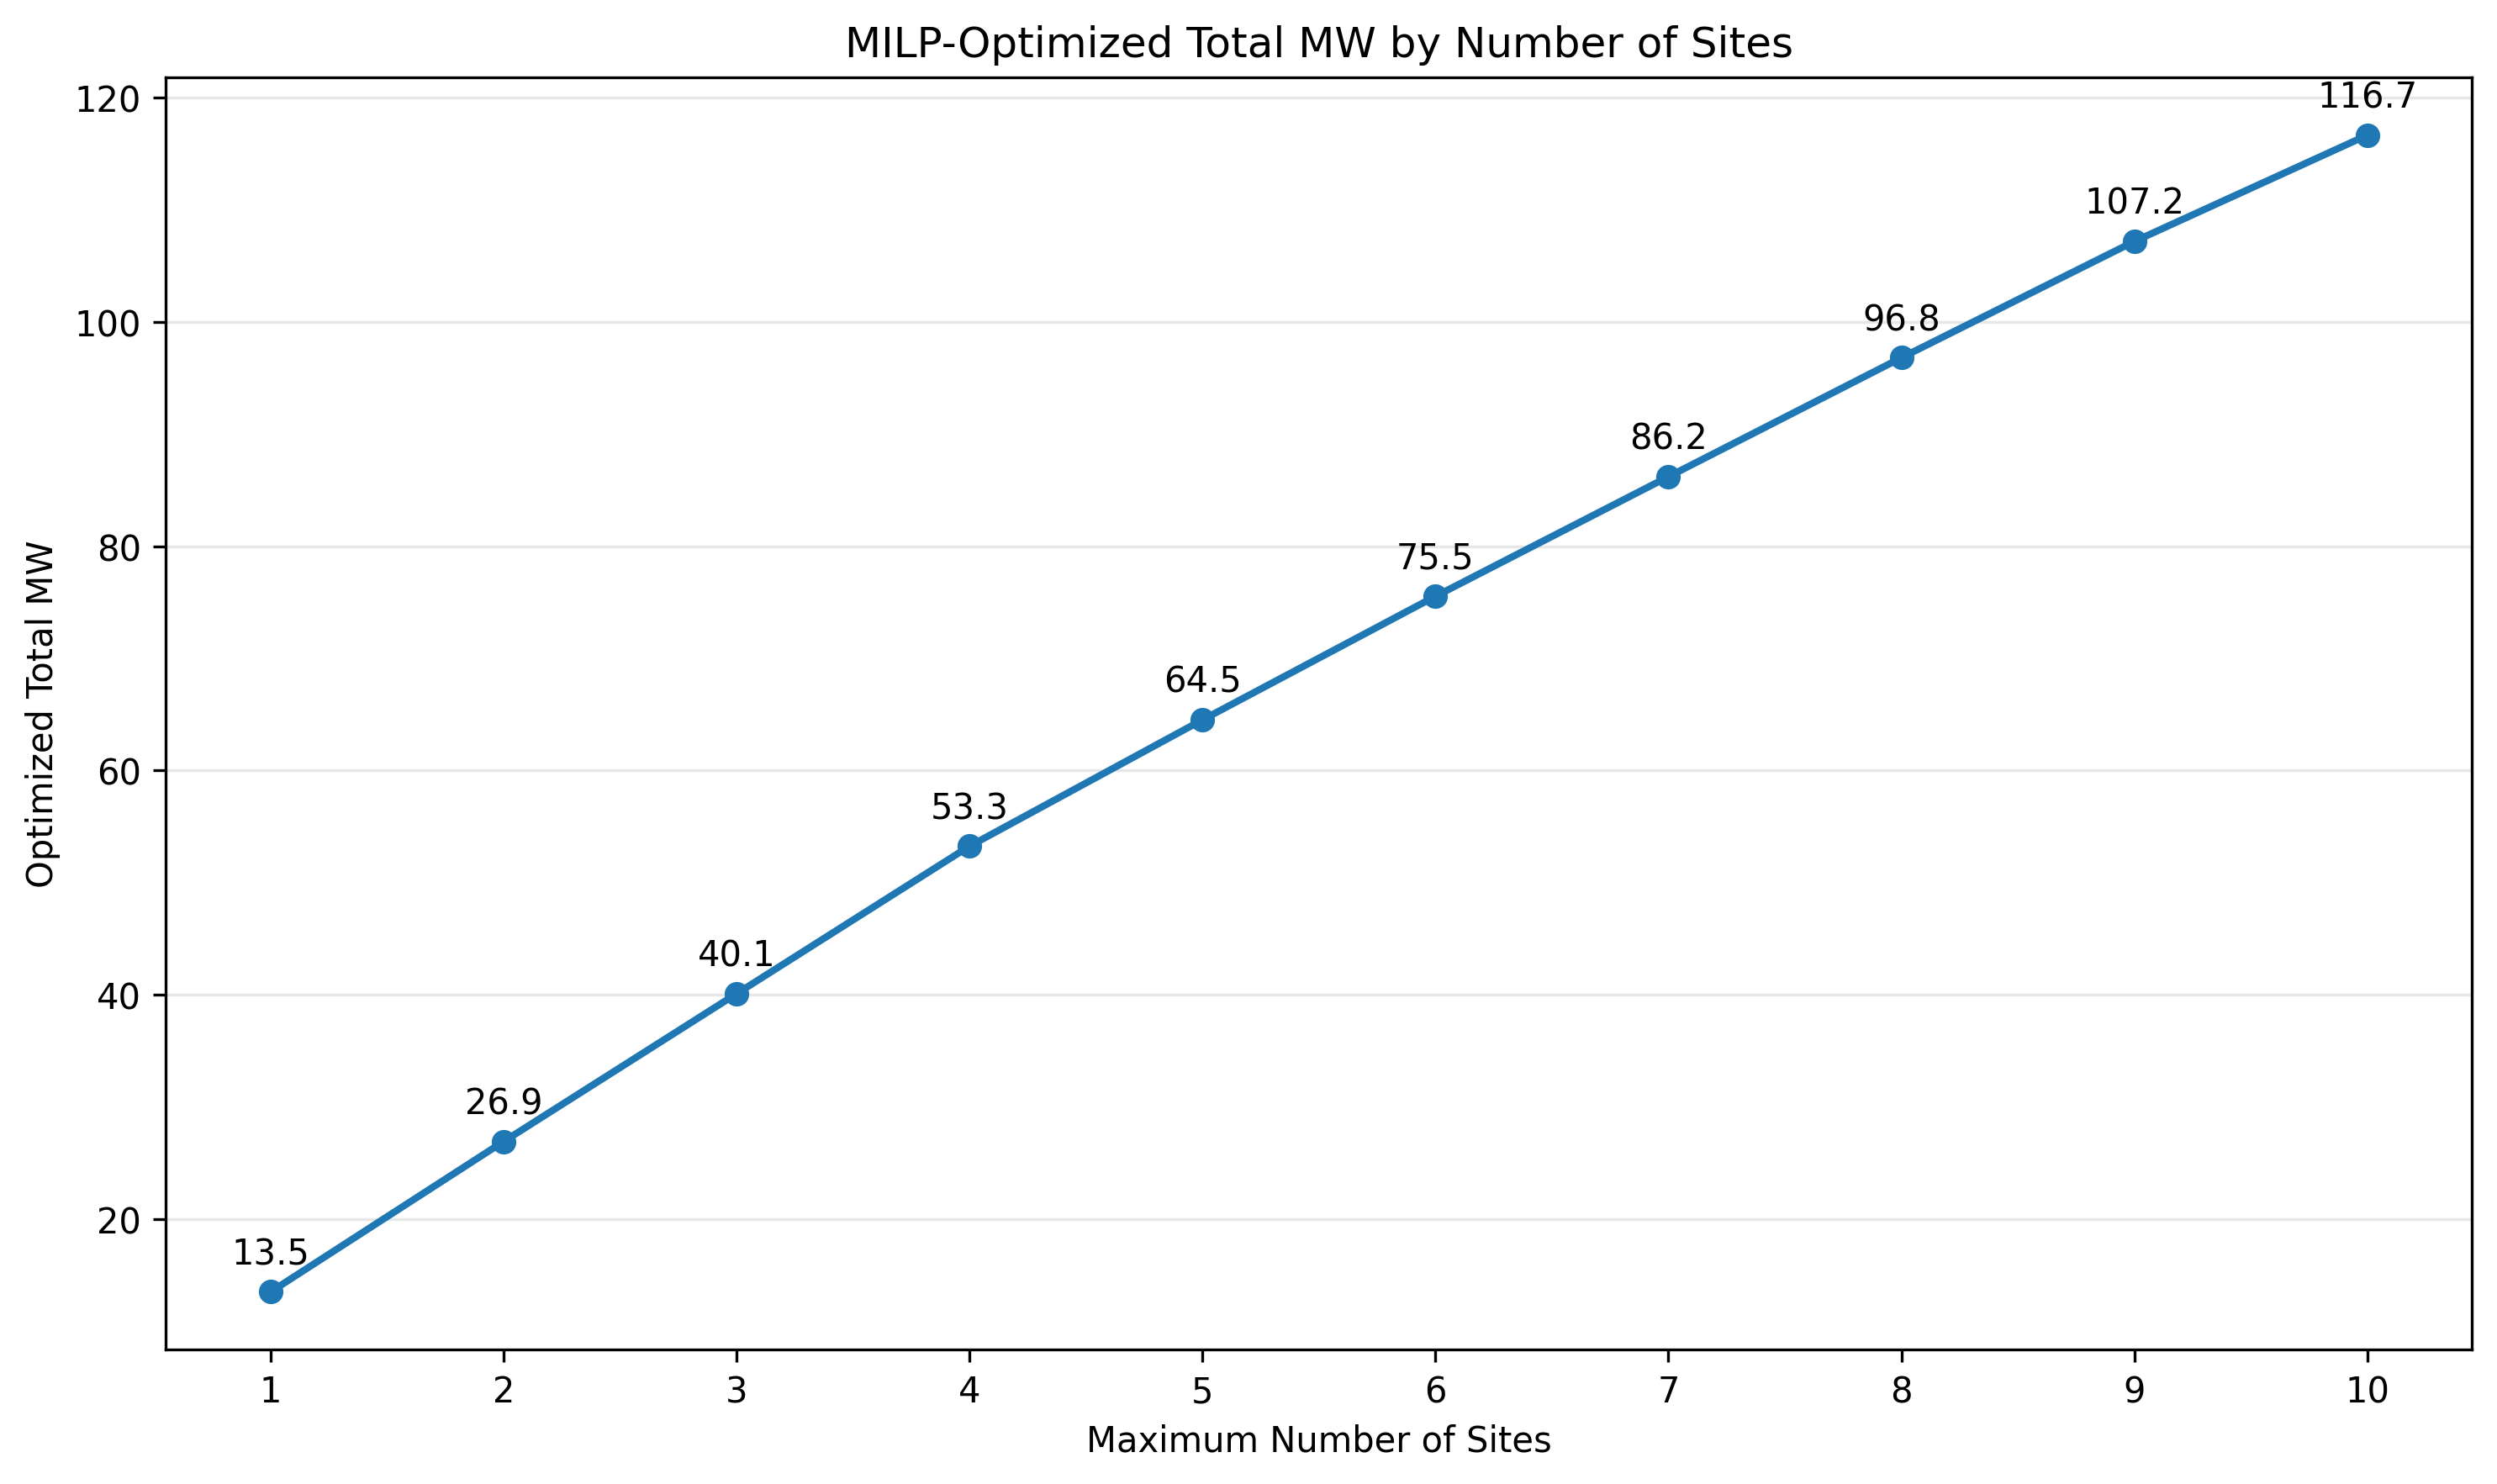

The Python source for this figure:
import pandas as pd
import matplotlib.pyplot as plt
from pathlib import Path

# ---------------------------------------------------------
# File locations
# ---------------------------------------------------------
PROJECT_ROOT = Path(__file__).resolve().parent.parent.parent

INPUT_FILE = PROJECT_ROOT / "output" / "greensboro_base_milp_results.xlsx"
OUTPUT_FILE = Path(__file__).resolve().parent / "milp_site_count_frontier.png"

# ---------------------------------------------------------
# Read MILP scenario summary
# ---------------------------------------------------------
df = pd.read_excel(
    INPUT_FILE,
    sheet_name="Scenario_Summary"
)

# Keep only Max N Sites scenarios
df = df[df["Scenario"].str.startswith("Max_")].copy()

# Sort by number of sites
df = df.sort_values("MaxSites")

# ---------------------------------------------------------
# Create chart
# ---------------------------------------------------------
plt.figure(figsize=(10, 6))

plt.plot(
    df["MaxSites"],
    df["OptimalTotalMW"],
    marker="o",
    linewidth=2
)

# Add MW labels
for x, y in zip(df["MaxSites"], df["OptimalTotalMW"]):
    plt.annotate(
        f"{y:.1f}",
        (x, y),
        xytext=(0, 8),
        textcoords="offset points",
        ha="center"
    )

# ---------------------------------------------------------
# Formatting
# ---------------------------------------------------------
plt.xlabel("Maximum Number of Sites")
plt.ylabel("Optimized Total MW")

plt.title(
    "MILP-Optimized Total MW by Number of Sites"
)

plt.xticks(df["MaxSites"])

plt.grid(
    axis="y",
    alpha=0.3
)

plt.tight_layout()

# ---------------------------------------------------------
# Save
# ---------------------------------------------------------
plt.savefig(
    OUTPUT_FILE,
    dpi=300,
    bbox_inches="tight"
)

plt.show()

print(f"Chart saved to: {OUTPUT_FILE}")
